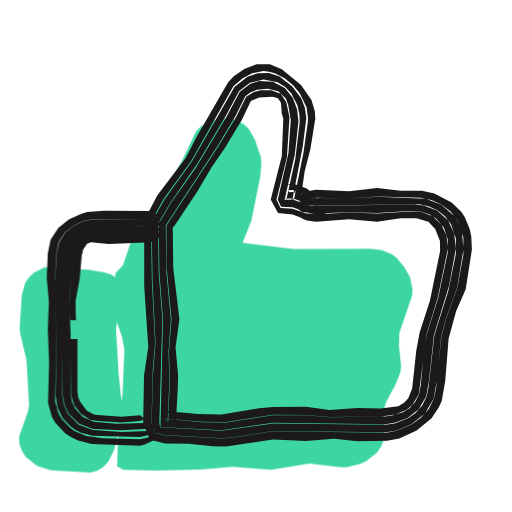
t = 0.00 s
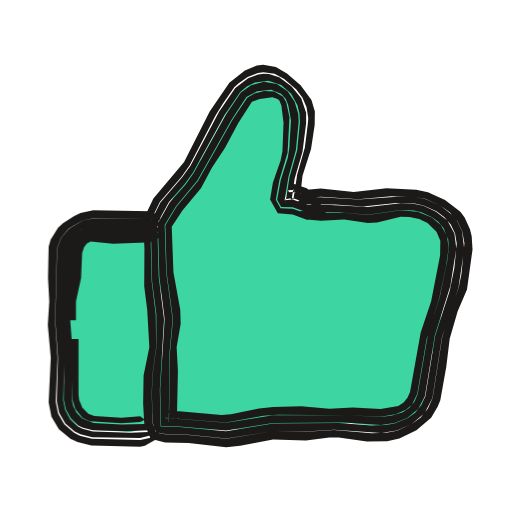
t = 0.53 s
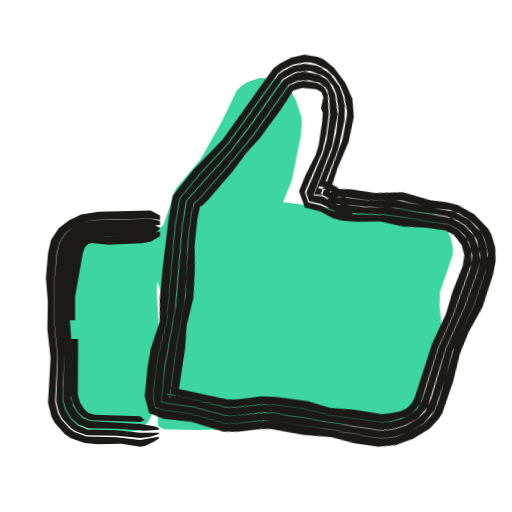
t = 1.04 s
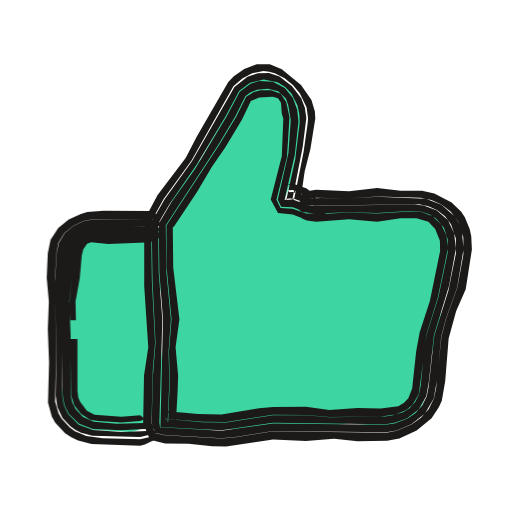
t = 1.49 s
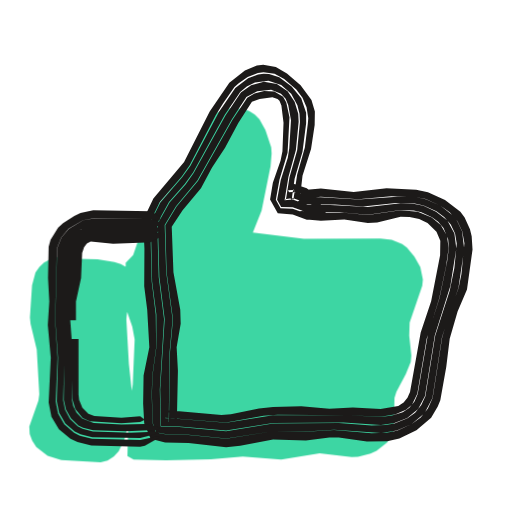
t = 1.96 s
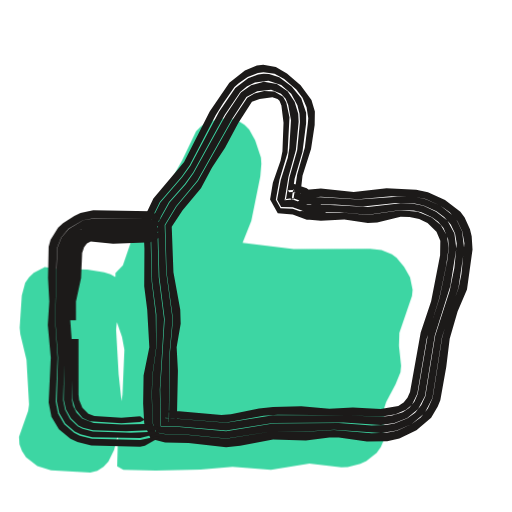
t = 2.57 s

The animated SVG that drew these frames (rendered in a browser with its animation timeline set to each time). Animation: 3 CSS @keyframes rules; one cycle of 3.04 s, repeats indefinitely.

<svg xmlns="http://www.w3.org/2000/svg" width="24" height="24" viewBox="0 0 24 24"><style>svg{--ai-spin:60deg}.ai-fill{animation:ai-fill 2600ms infinite}@keyframes ai-fill{0%,82%,100%{transform:translate(-1.9px,1.9px)}14%,70%{transform:translate(0,0)}}.ai-f1,.ai-f2{opacity:0}.ai-frame{animation:ai-boil 660ms steps(1,end) infinite}.ai-f1{animation-delay:-440ms}.ai-f2{animation-delay:-220ms}@keyframes ai-boil{0%{opacity:1}33.33%,100%{opacity:0}}.ai-target{transform-box:view-box;transform-origin:10px 20px;animation:ai-move 2600ms ease-in-out infinite}.ai-n1{animation-delay:70ms}.ai-n2{animation-delay:140ms}.ai-n3{animation-delay:210ms}@keyframes ai-move{0%,23.08%{transform:none}33.81%{transform:translateY(-1.5px) rotate(14deg)}46.92%,100%{transform:none}}@media (prefers-reduced-motion:reduce){*{animation:none!important}}</style><g class="ai-fill"><path d="M7.66 10.54l.58-1.69 1.17-1.4 1.03-1.84 .65-1.36 .22-.22 .27-.17 .59-.2 .63 .02 .3 .1 .26 .17 .22 .22 .28 .51 .27 .81 .02 .29-.05 .6-.42 2.07-.41 1.03 2.39 .29 3.59-.01 .53 .06 .49 .2 .22 .16 .35 .42 .28 .5 .12 .58-.03 .3-.59 1.72-.02 .61 .1 .94-.03 .3-.23 .56-.44 .83-.09 .29-.04 1.54-.12 .29-.19 .26-.49 .39-.28 .13-.59 .15-.3 .01-1.5-.17-1.8 .29-1.8-.14-1.5 .13-2.1 .05-1.52-.04-.29-.16 .06-2.16 .19-1.2 .09-2.1-.11-.6-.31-.9 0-2.1zM4.52 10.7l1.47 .04 .79 .12 .3 .1 .29 .16 .23 .26 .13 .32 0 .34-.36 1.21-.03 .3 .12 2.1 .16 1.5-.16 1.2-.21 .83-.27 .55-.23 .25-.29 .19-.33 .08-1.84-.11-.64-.19-.53-.42-.19-.29-.12-.32-.02-.34 .43-1.22 .04-.3-.12-2.1-.29-1.2-.03-.3 .1-1.51 .16-.6 .18-.25 .22-.21 .52-.27z" fill="#3DD6A3"/></g><g fill="#1C1A19"><g class="ai-frame ai-f0"><path d="M13.94 9.39l.88-.12 1.54 .03 1.32-.09 2.03 .06 .51 .11 .47 .21 .43 .32 .34 .44 .26 .78 0 .81-.28 1.54-.53 1.46-.22 .86-.25 2.41-.1 .47-.24 .49-.37 .41-.42 .31-.71 .3-.49 .09-5.31-.07-1.76 .29-.66 .05-2.64-.15-.47-.09-.17-.49 .06-2.44 .11-1.32-.15-2.86-.04-2.8 .59-1.07 1.3-1.79 1.97-3.5 .42-.36 .46-.25 .53-.1 .27 .03 .26 .07 .46 .24 .39 .32 .32 .38 .32 .66 .07 .51-.02 .25-.19 1.33-.45 2.26-.28-.46 .22-.01 1.1 .45 0-.15-.44-.37-.66-.24-.22 .02 .17 .11 .42 .63 .19-1.32 .27-1.06 .23-1.43-.02-.32-.16-.54-.49-.7-.9-.74-.56-.24-.62 0-.58 .22-.49 .35-.26 .26-1.48 2.57-.51 .98-1.33 1.76-.62 1.17 0 3.1 .19 2.86-.2 1.32-.04 2.24 .32 .77 .71 .18 1.1 .01 1.1 .12 .66 .01 2.2-.33 1.54 .07 1.32-.1 1.1 .11 1.39-.02 .57-.1 .81-.38 .7-.58 .34-.51 .14-.31 .16-.92 .16-1.99 .35-1.28 .45-1.03 .29-1.86-.03-.62-.07-.33-.23-.57-.18-.27-.44-.42-.81-.42-.58-.13-1 0-1.1-.13-1.32 .15-1.54-.07-.44 .07-.44 .28zM13.94 9.57l.22 .08 5.49-.07 .43 .09 .42 .18 .36 .29 .28 .37 .23 .67 0 .7-.35 1.74-.66 2.11-.27 2.41-.09 .45-.21 .42-.31 .35-.37 .26-.62 .23-.42 .06-5.27-.06-2.42 .34-2.88-.16-.03-.23 .14-4.84-.17-2.2-.03-2.28 .57-.97 1.26-1.82 1.35-2.26 .62-1.16 .51-.39 .64-.15 .65 .13 .36 .22 .29 .3 .28 .55 .09 .4 .02 .39-.21 1.75-.42 1.9-.05-.05 .35-.03 1.54 .56 0-.07-.22-.17-.66-.37-.66-.24-.22 .01 0 .07 .2 .3 .49-2.5 .17-1.35-.07-.48-.17-.44-.43-.57-.59-.45-.49-.17-.52 .01-.49 .17-.61 .48-1.99 3.48-1.29 1.79-.6 1.06 .04 2.79 .14 2.86-.12 1.54-.06 2.22 .17 .48 .46 .09 2.64 .15 .66-.05 1.76-.29 5.31 .06 .49-.08 .7-.3 .62-.5 .41-.7 .16-.9 .19-1.99 .22-.85 .53-1.46 .3-1.81-.08-.81-.2-.51-.16-.23-.6-.52-.73-.28-2.28-.1-1.32 .09-1.32-.03-.66 .04-.22 .06-.22 .14zM13.94 9.79l.22 .15 .66 .07 1.54-.06 1.32 .04 1.53-.1 .55 .04 .36 .11 .32 .2 .37 .44 .18 .55 0 .6-.45 2.14-.53 1.69-.14 .87-.15 1.54-.08 .42-.18 .35-.25 .28-.32 .21-.51 .15-.34 .04-2.6 .04-1.1-.09-1.54-.01-2.2 .34-1.1-.01-1.54-.14-.22 0 .01 .08 .11 .05 .08-1.96-.04-1.32 .11-1.54-.21-2.2-.03-2.2 2.48-3.8 .79-1.32 .46-.93 .23-.17 .32-.13 .5-.05 .49 .12 .36 .34 .11 .3 .12 .71-.11 1.54-.5 2.19 .16 .33 .54 .02 .66 .25 .88 .14 0-.16-.44-.18-1.1-.41-.38 .03 .48-2.14 .17-1.53-.06-.57-.2-.55-.38-.47-.56-.29-.64-.03-.41 .13-.5 .37-.61 1.15-1.47 2.45-1.15 1.62-.57 .97 .03 2.27 .17 2.2-.12 5.05 2.86 .16 2.42-.35 5.27 .07 .42-.07 .6-.22 .54-.42 .35-.6 .12-.66 .24-2.2 .71-2.32 .32-1.75-.08-.7-.29-.63-.52-.45-.62-.24-.43-.04-5.27 .07-.22 .09zM13.94 10.03l.22 .21 .22 .1 .44 .05 1.54-.11 1.32 .11 1.1-.16 .74 0 .56 .17 .32 .33 .22 .56 .01 .48-.48 2.34-.48 1.48-.16 .86-.19 1.76-.18 .46-.2 .21-.27 .16-.83 .11-1.08-.02-1.32 .09-1.1-.15-1.54 .01-.66 .06-1.76 .29-1.1-.02-1.54-.14 .25 .16 .26 .33 .08-1.5 .02-.66-.12-1.32 .18-1.32-.29-2.42-.02-1.9 .05-.01 1.1-1.65 .67-1.14 .63-.91 .79-1.32 .42-.88 .39-.16 .63-.04 .25 .08 .14 .21 .04 .51 .07 .23-.07 1.75-.52 2.04 .34 .64 .69 .07 .66 .25 .22-.05 0-.11-.22-.13-.66-.24-.57-.03-.19-.39 .49-1.99 .12-1.87-.15-.71-.26-.39-.45-.17-.49 0-.32 .08-.36 .23-.46 .92-.8 1.32-2.48 3.79 .01 1.97 .23 2.42-.12 1.54 .04 1.32-.08 1.96-.12-.07-.02-.08 1.76 .14 1.1 .01 2.2-.34 1.54 .01 1.1 .1 2.41-.03 .69-.09 .5-.21 .29-.24 .3-.5 .37-2.83 .52-1.69 .48-2.33-.07-.58-.24-.52-.41-.39-.52-.2-.55-.03-1.53 .1-1.32-.05-1.32 .07-1.1-.05z" class="ai-target"/><path d="M7.5 10.88l-.44 .12-.44 .03-1.54 .03-.78-.04-.42 .14-.22 .22-.18 .41-.24 2.56 .06 .66 .26 0-.02-.88 .2-1.1 .09-1.04 .07-.3 .18-.26 .19-.08 .81 .09 1.76-.07 .22-.02 .44-.23zM3.3 15.89l.03 2.62 .15 .49 .31 .4 .43 .27 .38 .07 1.09 .06 .88-.07 .22-.09-.22-.17-.88 .07-1.26-.1-.36-.19-.3-.39-.1-.22-.04-.34 0-2.41zM7.5 10.71l-.22-.11-3.06 .03-.4 .11-.35 .23-.27 .34-.16 .4-.15 2.64 .05 4.18 .08 .45 .2 .41 .49 .47 .65 .25 1.33 .06 1.76-.1 0-.08-.22-.08-.44-.08-1.32 .03-1.07-.09-.51-.22-.35-.38-.16-.31-.07-.35 0-2.84-.06-1.54 .24-2.33 .18-.41 .21-.22 .42-.14 1 .05 1.76-.06 .22-.06 .22-.18zM7.5 10.4l-.44-.13-2.66 .01-.49 .09-.47 .22-.4 .33-.28 .46-.11 .52-.07 1.35 .06 3.52-.03 1.78 .08 .54 .24 .5 .38 .4 .23 .17 .26 .13 .53 .14 2.24 .06 .88-.22 0-.07-.22-.01-1.54 .06-1.33-.09-.67-.25-.5-.5-.2-.42-.07-.46-.01-4.4 .15-2.42 .15-.4 .27-.32 .35-.23 .39-.12 3.28-.05zM7.5 10.14l-.44-.25-2.2-.01-.77 .06-.3 .09-.57 .26-.49 .4-.36 .55-.13 .63-.05 1.16 .1 1.1-.05 1.32 .06 1.54-.05 1.89 .18 .65 .16 .29 .46 .49 .29 .19 .32 .15 .63 .16 2.28 .08 .22-.05 .44-.21 .22-.15 0-.09-.88 .2-1.76-.05-.76-.1-.54-.23-.24-.17-.39-.42-.14-.25-.16-.55 .05-2.05-.05-3.74 .06-1.13 .1-.53 .29-.46 .41-.33 .47-.22 .49-.09 2.66-.01 .44 .09z"/></g><g class="ai-frame ai-f1"><path d="M13.94 9.44l.66-.1 1.32-.03 1.54-.17 1.32 .13 .93 0 .51 .11 .47 .21 .44 .31 .37 .43 .22 .51 .07 .28-.01 .83-.3 1.54-.67 2.11-.4 2.61-.11 .46-.12 .25-.31 .43-.61 .48-.66 .34-.73 .16-2.21-.11-2.86-.04-.44 .05-1.32 .32-.44 .04-1.54-.22-1.32 0-.46-.08-.16-.47-.03-1.12 .03-1.1 .16-1.32-.22-4.62 .05-1.25 .76-1.23 1.14-1.62 1.89-3.55 .21-.22 .45-.3 .52-.18 .27-.02 .27 .03 .51 .18 .42 .31 .33 .38 .24 .42 .22 .68 .03 .24-.06 1.16-.6 2.69-.21-.32 0-.06 .22-.01 1.1 .45 0-.15-.44-.37-.66-.24-.22 .01 .14 .11 .37 .59 .02-.05 .23-1.3 .35-1.28 .09-1.21-.18-.83-.43-.71-.61-.62-.53-.32-.3-.09-.63-.02-.6 .22-.5 .35-.27 .28-1.9 3.6-1.18 1.6-.79 1.32-.05 1.11 .03 2.2 .06 1.54 .14 1.1-.25 1.32-.03 .88 .05 1.36 .31 .75 .7 .17 1.32-.03 1.54 .25 .66-.08 1.1-.28 .44-.06 1.54 .07 1.32-.07 1.1 .14 1.13 .02 .82-.19 .77-.41 .69-.57 .35-.49 .14-.29 .31-1.57 .14-1.32 .27-1.06 .49-1.25 .28-1.56 .04-.63-.1-.64-.26-.58-.2-.27-.73-.58-.83-.32-.57-.06-.72 .01-1.32-.2-1.32 .21-1.1-.02-.44 .04-.22 .03-.44 .29zM13.94 9.62l.22 .07 1.32-.03 1.76-.14 2.41 .06 .43 .09 .42 .18 .37 .28 .31 .36 .26 .68-.01 .72-.37 1.74-.63 2.11-.37 2.4-.2 .65-.28 .36-.52 .4-.57 .27-.63 .14-5.06-.15-.44 .05-1.32 .32-.44 .05-1.54-.2-1.54-.02-.05-1.75 .12-2.64-.2-3.96 .04-1.18 1.74-2.57 .76-1.34 1.23-2.34 .54-.4 .66-.15 .66 .15 .19 .1 .32 .3 .21 .35 .21 .76 .03 1.04-.1 .88-.54 2.13 .38-.02 1.54 .56 0-.07-.22-.17-.66-.37-.66-.24-.22 .01-.04 .05 .17 .24 .55-2.27 .11-1.34-.08-.7-.15-.43-.22-.41-.51-.53-.46-.24-.25-.07-.53-.01-.51 .17-.43 .29-.21 .2-1.9 3.54-1.14 1.62-.76 1.21-.05 1.25 .2 4.62-.16 1.32-.03 1.1 .04 1.12 .15 .46 .45 .08 1.32 0 1.54 .22 .44-.04 1.32-.33 .44-.04 2.86 .04 2.21 .11 .72-.16 .67-.34 .6-.48 .43-.68 .29-1.54 .17-1.31 .72-2.33 .3-1.53 .04-.55-.1-.56-.23-.5-.16-.23-.63-.51-.73-.28-2.72-.16-1.32 .16-1.54 .05-.22 .05-.22 .15zM13.94 9.84l.22 .15 .66 .07 1.98-.17 2.96 .04 .53 .2 .3 .23 .25 .3 .23 .56-.01 .62-.51 2.35-.46 1.48-.44 2.61-.14 .36-.23 .31-.44 .31-.47 .2-.52 .11-2.41-.02-1.1-.11-1.54-.01-.66 .08-1.1 .28-.44 .06-2.2-.22-.66-.01 .02 .09 .12 .07 .04-3.5 .07-1.1-.06-1.1-.16-1.54-.03-1.32 .05-.65 .24-.27 1.09-1.65 1.04-1.69 1.3-2.49 .4-.26 .52-.09 .52 .06 .3 .17 .11 .13 .12 .31 .15 .83 0 1.11-.08 .66-.54 1.97 .19 .39 .57 .04 .66 .24 .88 .15 0-.17-.22-.09-1.32-.49-.41 .01 .56-2.41 .06-1.51-.24-.91-.33-.5-.17-.14-.39-.17-.66-.05-.42 .13-.52 .38-1.23 2.33-.77 1.34-1.73 2.56-.05 1.17 .2 3.74-.12 2.86 .03 1.73 1.53 .02 1.54 .2 .44-.05 1.32-.33 .44-.04 5.06 .15 .62-.14 .56-.27 .53-.39 .37-.57 .47-2.83 .63-2.12 .37-1.73 .03-.48-.08-.47-.34-.63-.54-.44-.62-.24-2.84-.09-1.32 .13-1.54 .04-.22 .09zM13.94 10.08l.22 .2 .22 .11 .44 .05 .66-.04 1.1-.16 1.1 .09 1.1-.09 .88 .01 .42 .15 .43 .43 .19 .45-.01 .5-.31 1.26-.17 1.09-.46 1.47-.47 2.61-.11 .29-.18 .24-.24 .17-.5 .18-.41 .09-1.3-.03-1.1 .06-1.1-.17-1.54 0-.66 .07-1.1 .29-.44 .06-2.86-.22 .26 .17 .27 .35 .04-2.38-.07-1.1 .14-1.32-.11-1.32-.16-1.1-.04-1.32 .05-.57 .07 0 .27-.35 .96-1.48 .53-.96 .51-.73 .84-1.54 .42-.9 .41-.17 .66-.02 .25 .1 .12 .23-.04 .52 .11 .2 .03 .41-.02 1.13-.07 .44-.36 1.04-.19 .78 .37 .71 .73 .08 .66 .25 .22-.05 0-.11-.22-.13-.66-.24-.6-.05-.23-.46 .56-1.98 .08-.88-.01-.88-.17-.95-.18-.27-.13-.1-.32-.1-.51-.01-.33 .08-.39 .24-1.3 2.48-1.04 1.68-1.1 1.65-.23 .27-.06 .64 .04 1.32 .21 2.42-.08 1.32-.03 3.5-.13-.09-.03-.09 .44 0 2.42 .23 .44-.06 1.1-.28 .66-.08 1.54 .01 1.1 .12 2.41 .01 .51-.11 .62-.28 .29-.22 .31-.47 .49-2.8 .46-1.48 .54-2.56-.07-.6-.28-.52-.44-.37-.52-.19-2.96-.04-1.54 .16-1.32-.04z" class="ai-target"/><path d="M7.5 10.84l-.44 .14-.44 .05-1.54 .07-.78-.04-.4 .13-.22 .21-.18 .4-.31 2.33 .07 .88 .26 0 0-1.1 .36-2.04 .09-.26 .13-.15 .18-.07 .8 .08 1.54-.07 .44-.07 .44-.25zM3.33 15.89l.04 .66-.04 1.96 .06 .34 .25 .46 .25 .24 .33 .15 2.35 .08 .22-.08-.22-.19-2.14-.07-.28-.08-.19-.17-.21-.32-.1-.37 .01-2.61zM7.5 10.67l-.22-.1-1.1 .07-1.95 .03-.39 .11-.35 .22-.27 .32-.15 .4-.17 1.31-.05 1.1 .02 1.1 .14 1.32-.05 2.21 .13 .44 .24 .39 .36 .31 .44 .18 1.34 .02 1.32 .09 .66-.04 0-.09-.22-.08-.66-.11-2.36-.13-.34-.15-.26-.26-.18-.3-.1-.34 .04-2.36-.16-2.2 .31-2.33 .17-.39 .22-.21 .4-.13 1.21 .03 1.54-.1 .22-.07 .22-.19zM7.5 10.36l-.44-.11-2.65 .07-.49 .08-.46 .21-.39 .33-.29 .45-.11 .51-.13 1.35 .02 1.98 .15 1.54-.08 2.04 .14 .55 .13 .24 .38 .43 .24 .17 .54 .2 1.41 .02 1.1 .11 .44-.05 .44-.14 0-.06-.88 0-1.1-.11-1.35-.04-.46-.19-.36-.32-.25-.41-.12-.45 .08-2.21-.12-1.32-.03-1.1 .05-1.1 .17-1.31 .15-.39 .27-.32 .35-.22 .38-.11 1.95-.02 1.32-.11zM7.5 10.1l-.44-.23-2.43 .05-.83 .14-.56 .26-.49 .38-.36 .55-.14 .62-.1 1.16 .09 1.1-.02 1.32 .15 1.32-.12 2.11 .16 .66 .16 .29 .46 .51 .29 .2 .65 .23 .6 .05 1.12-.02 .88 .14 .22-.03 .44-.21 .22-.14 0-.09-.88 .16-1.1-.13-1.43-.04-.55-.21-.25-.17-.38-.44-.14-.26-.14-.56 .11-2.05-.14-1.54-.02-1.98 .12-1.35 .12-.52 .29-.45 .4-.33 .46-.21 .49-.08 2.65-.07 .44 .07z"/></g><g class="ai-frame ai-f2"><path d="M13.94 9.33l1.1-.11 1.76 .12 1.54-.14 1.13 .03 .49 .1 .69 .31 .43 .31 .36 .41 .23 .49 .1 .55-.14 1.44-.13 .65-.45 1.26-.32 1.05-.45 2.86-.22 .49-.34 .42-.42 .31-.69 .31-.5 .1-.69 .02-1.76-.15-1.32 .08-1.54-.02-2.2 .35-1.76-.18-1.1-.04-.44-.08-.15-.45-.04-1.34 .03-.88 .18-1.32-.02-1.54-.19-1.54-.07-2.81 .45-.92 1.02-1.19 .38-.53 1.22-2.35 .35-.56 .53-.76 .2-.18 .42-.29 .48-.19 .26-.03 .52 .07 .45 .24 .57 .49 .29 .39 .19 .45 .08 .51-.02 .25-.14 1.12-.36 1.27-.18 1.2-.25-.46 .22-.01 1.1 .44 0-.15-.44-.37-.66-.23-.22 .02 .17 .12 .38 .65 .13-1.15 .4-1.26 .17-1.12 .01-.63-.16-.54-.51-.69-.64-.56-.52-.3-.59-.11-.3 .04-.56 .23-.73 .58-.92 1.35-1.2 2.36-1.44 1.71-.48 1.01 .06 1.35-.01 1.76 .14 1.1 .1 1.76-.27 1.32-.02 1.32 .05 .92 .3 .73 .68 .17 1.1 .02 1.76 .2 .66-.07 1.54-.29 1.54 .05 1.1-.14 .44 0 1.32 .18 .95-.01 .57-.12 .8-.39 .69-.59 .31-.52 .12-.3 .28-1.57 .16-1.31 .37-1.28 .44-1.03 .26-1.87-.04-.63-.08-.32-.25-.56-.2-.26-.72-.56-.8-.36-.55-.11-1.39-.07-1.54 .17-1.54-.16-.66 .06-.44 .28zM13.94 9.51l.22 .08 1.54 0 1.32 .09 1.54-.16 .88 .02 .42 .09 .6 .27 .36 .27 .31 .35 .2 .42 .08 .47-.11 1.14-.22 1.08-.68 2.11-.46 2.83-.19 .42-.29 .36-.36 .26-.61 .24-.41 .07-.66 .02-1.54-.11-3.08 .02-2.2 .36-2.2-.2-.87-.02-.04-1.73 .2-3.3-.25-1.98-.07-2.51 .55-1 .74-.84 .39-.54 1.48-2.7 .73-1.08 .31-.25 .38-.19 .63-.09 .6 .21 .47 .41 .29 .53 .1 .4 .02 .39-.13 1.32-.36 1.27-.17 1.06-.04-.03 .36-.06 1.54 .56 0-.07-.22-.17-.66-.36-.66-.24-.22 .01-.01 .08 .18 .29 .14-1 .37-1.27 .17-1.33 0-.5-.23-.67-.45-.55-.58-.44-.48-.15-.25-.01-.26 .03-.47 .18-.6 .45-.76 1.12-1.34 2.53-.39 .54-1.02 1.18-.45 .91 .06 2.8 .2 1.54 0 1.54-.18 1.32-.03 .88 .04 1.34 .15 .44 .43 .08 1.1 .04 1.76 .18 2.2-.35 1.54 .02 1.32-.08 2.21 .15 .73-.12 .7-.31 .6-.5 .37-.71 .45-2.86 .77-2.31 .27-1.82-.1-.82-.23-.49-.16-.22-.62-.49-.69-.31-.49-.1-.69-.03-1.98 .14-1.98-.11-.66 .08-.22 .14zM13.94 9.73l.22 .15 .22 .06 1.54 .01 1.32 .12 1.54-.23 .62 .03 .35 .08 .5 .23 .29 .22 .25 .29 .22 .54 .03 .4-.08 .63-.36 1.72-.54 1.69-.48 2.8-.15 .35-.24 .29-.31 .21-.5 .16-.53 .07-1.53-.08-3.52 0-2.2 .35-2.64-.21-.22-.01 .04 .09 .13 .09 .04-3.28 .14-1.54-.3-2.2-.07-2.21 .53-.88 1-1.21 1.62-2.87 .68-1.04 .51-.27 .65-.07 .46 .18 .22 .24 .12 .29 .13 .72-.08 1.31-.07 .44-.33 1.05-.17 .92 .19 .34 .54 .01 .66 .24 .88 .14 0-.16-1.1-.42-.44-.16-.38 .04 .18-1.09 .35-1.27 .13-1.32-.02-.38-.17-.56-.33-.49-.5-.34-.61-.11-.6 .17-.48 .34-.72 1.07-1.49 2.7-.38 .54-.75 .84-.55 .99 .07 2.5 .25 1.98-.21 3.3 .04 1.71 .85 .02 2.2 .19 2.2-.35 3.3-.02 1.76 .11 .63-.09 .6-.24 .51-.42 .32-.61 .46-2.83 .73-2.32 .28-1.76-.09-.7-.33-.61-.53-.42-.59-.27-.42-.09-.65-.03-1.54 .17-1.76-.09-1.32-.01-.22 .09zM13.94 9.96l.22 .22 .22 .11 .66 .06 1.1-.06 1.1 .16 .44-.02 1.1-.27 .42 .01 .45 .1 .39 .18 .42 .41 .18 .42-.01 .69-.42 2.15-.49 1.47-.5 2.78-.12 .28-.18 .22-.25 .16-.83 .14-1.3-.07-1.1 .06-1.32-.12-1.32 .04-.66 .07-1.32 .27-.44 .03-2.64-.23 .28 .17 .27 .37 .05-2.38-.06-1.1 .19-1.1-.02-.66-.32-1.76-.08-2.13 .51-.78 .86-1.03 .52-.97 .61-.92 .62-1.16 .64-1 .36-.13 .6-.08 .24 .08 .09 .08 .09 .23 .1 .8-.05 1.34-.09 .44-.36 1.04-.13 .78 .36 .65 .7 .06 .66 .24 .22-.05 0-.11-.22-.12-.66-.24-.57-.02-.22-.4 .17-.94 .38-1.26 .09-1.66-.15-.7-.15-.27-.41-.24-.48-.02-.45 .11-.34 .2-.69 1.03-1.62 2.87-1 1.2-.53 .88 .06 2.2 .3 2.2-.14 1.54-.05 3.28-.18-.2 2.86 .23 1.76-.32 .66-.05 3.3 .02 1.53 .07 .69-.11 .49-.21 .28-.24 .25-.51 .44-2.58 .59-1.9 .32-1.51 .12-.84-.08-.58-.29-.5-.42-.36-.66-.27-.8-.07-1.54 .23-1.1-.11-1.32 .01-.66-.09-.22 .02z" class="ai-target"/><path d="M7.5 10.88l-.44 .13-.44 .02-1.32 .01-1.01-.06-.43 .16-.21 .23-.17 .42-.06 1.24-.16 1.1-.02 .44 .05 .44 .27 0 0-.88 .24-1.1 .05-1.17 .09-.27 .13-.18 .18-.09 1.05 .1 1.54-.05 .22-.01 .44-.24zM3.35 15.89l.03 2.79 .15 .49 .34 .42 .34 .16 1.48 .09 .88-.06 .22-.1-.22-.17-.88 .07-1.27-.08-.28-.1-.28-.29-.15-.36-.03-.26 0-2.6zM7.5 10.72l-.22-.11-2.85-.03-.42 .05-.55 .33-.27 .34-.15 .41-.15 3.08 .13 1.76-.03 2.2 .1 .45 .23 .41 .35 .33 .22 .11 .47 .12 1.55 .04 1.32-.05 .22-.05 0-.08-.66-.15-1.1 .02-1.3-.07-.54-.21-.26-.27-.16-.32-.07-.34 .03-2.36-.13-1.76 .01-.44 .17-1.1 .05-1.23 .17-.42 .21-.23 .42-.16 1.23 .07 1.54-.04 .22-.06 .22-.17zM7.5 10.41l-.44-.14-2.66-.03-.5 .09-.68 .4-.34 .4-.2 .51-.09 3.37 .13 1.76-.06 2.04 .11 .54 .29 .5 .44 .38 .27 .13 .55 .14 2.25 .03 .88-.22 0-.07-.22 0-1.1 .05-1.78-.06-.48-.13-.23-.12-.36-.34-.23-.43-.09-.45 .07-2.21-.13-1.76 .16-3.08 .15-.4 .26-.34 .35-.24 .4-.13 3.28 0zM7.5 10.15l-.44-.25-2.69-.04-.6 .13-.29 .13-.53 .34-.23 .22-.35 .56-.09 .33-.03 1.46 .06 1.1-.07 1.1 .14 1.54-.1 2.1 .13 .66 .35 .59 .54 .45 .33 .15 .65 .16 2.29 .06 .22-.05 .66-.37 0-.08-.88 .19-2.26-.06-.57-.15-.27-.13-.46-.4-.29-.51-.11-.56 .09-2.05-.12-1.76 .09-3.37 .2-.51 .34-.41 .68-.4 .51-.09 2.66 .03 .44 .09z"/></g></g></svg>
